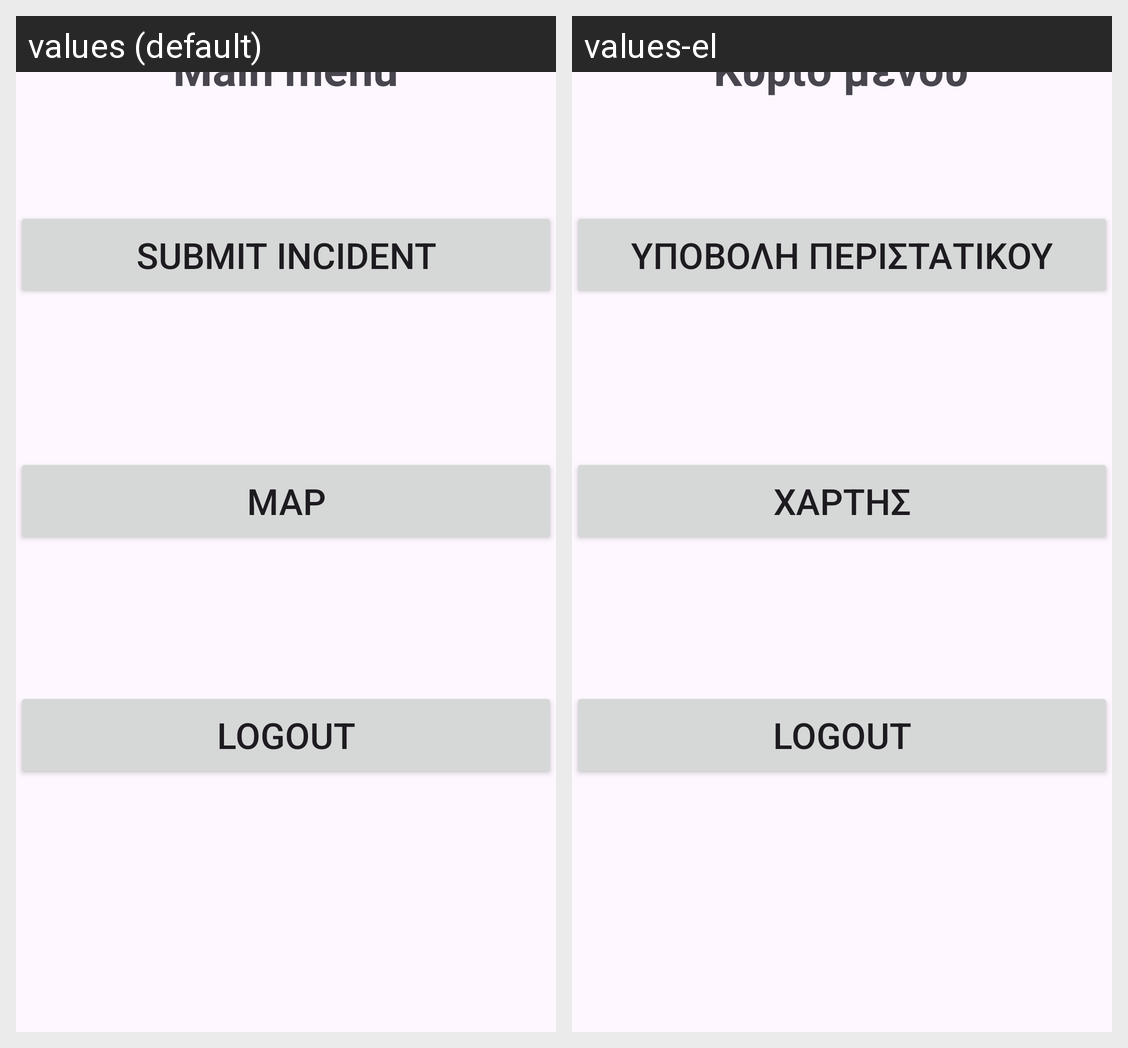

This grid shows one Android layout under two languages. Give, for every string resource on the screen, its name, the default text and each shown locale's text.
Android screen res/layout/fragment_main_menu_civilian.xml rendered under 2 locales, left to right: values (default), values-el. Device: Nexus 5 (rendered at 1080×1920; each locale shown at half size, 540×960, under a caption strip naming it); theme Theme.SmartAlertProject.
Strings drawn on this screen, with the default value and each locale's value (text and hints the layout hard-codes, and strings that could not be matched under every locale, appear in the picture but are not listed):

submitIncidentTextBtn
  values: Submit incident
  values-el: Υποβολή περιστατικού

main_menu
  values: Main menu
  values-el: Κύριο μενού

logout
  values: Logout
  values-el: Logout

buttonMapOfficerText
  values: Map
  values-el: Χάρτης
